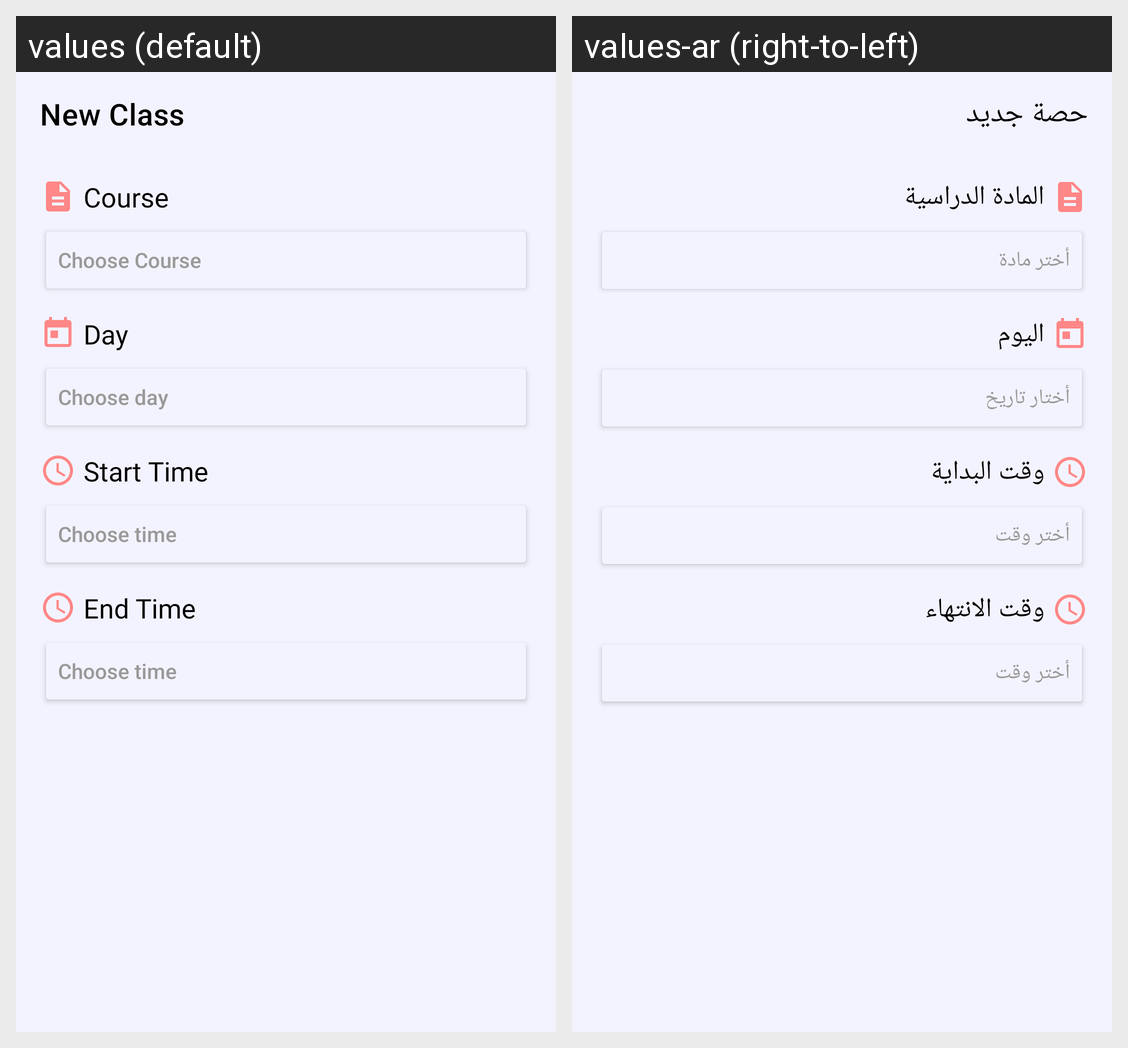

Translations of the strings shown on this Android screen, per locale in the grid:
Android screen res/layout/activity_add_classes.xml rendered under 2 locales, left to right: values (default), values-ar (right-to-left). Device: Nexus 5 (rendered at 1080×1920; each locale shown at half size, 540×960, under a caption strip naming it); theme Theme.MyPlans.NoActionBar.
Strings drawn on this screen, with the default value and each locale's value (text and hints the layout hard-codes, and strings that could not be matched under every locale, appear in the picture but are not listed):

new_class
  values: New Class
  values-ar: حصة جديد

course
  values: Course
  values-ar: المادة الدراسية

choose_course
  values: Choose Course
  values-ar: أختر مادة

day
  values: Day
  values-ar: اليوم

choose_day
  values: Choose day
  values-ar: أختار تاريخ

start_time
  values: Start Time
  values-ar: وقت البداية

choose_time
  values: Choose time
  values-ar: أختر وقت

end_time
  values: End Time
  values-ar: وقت الانتهاء
